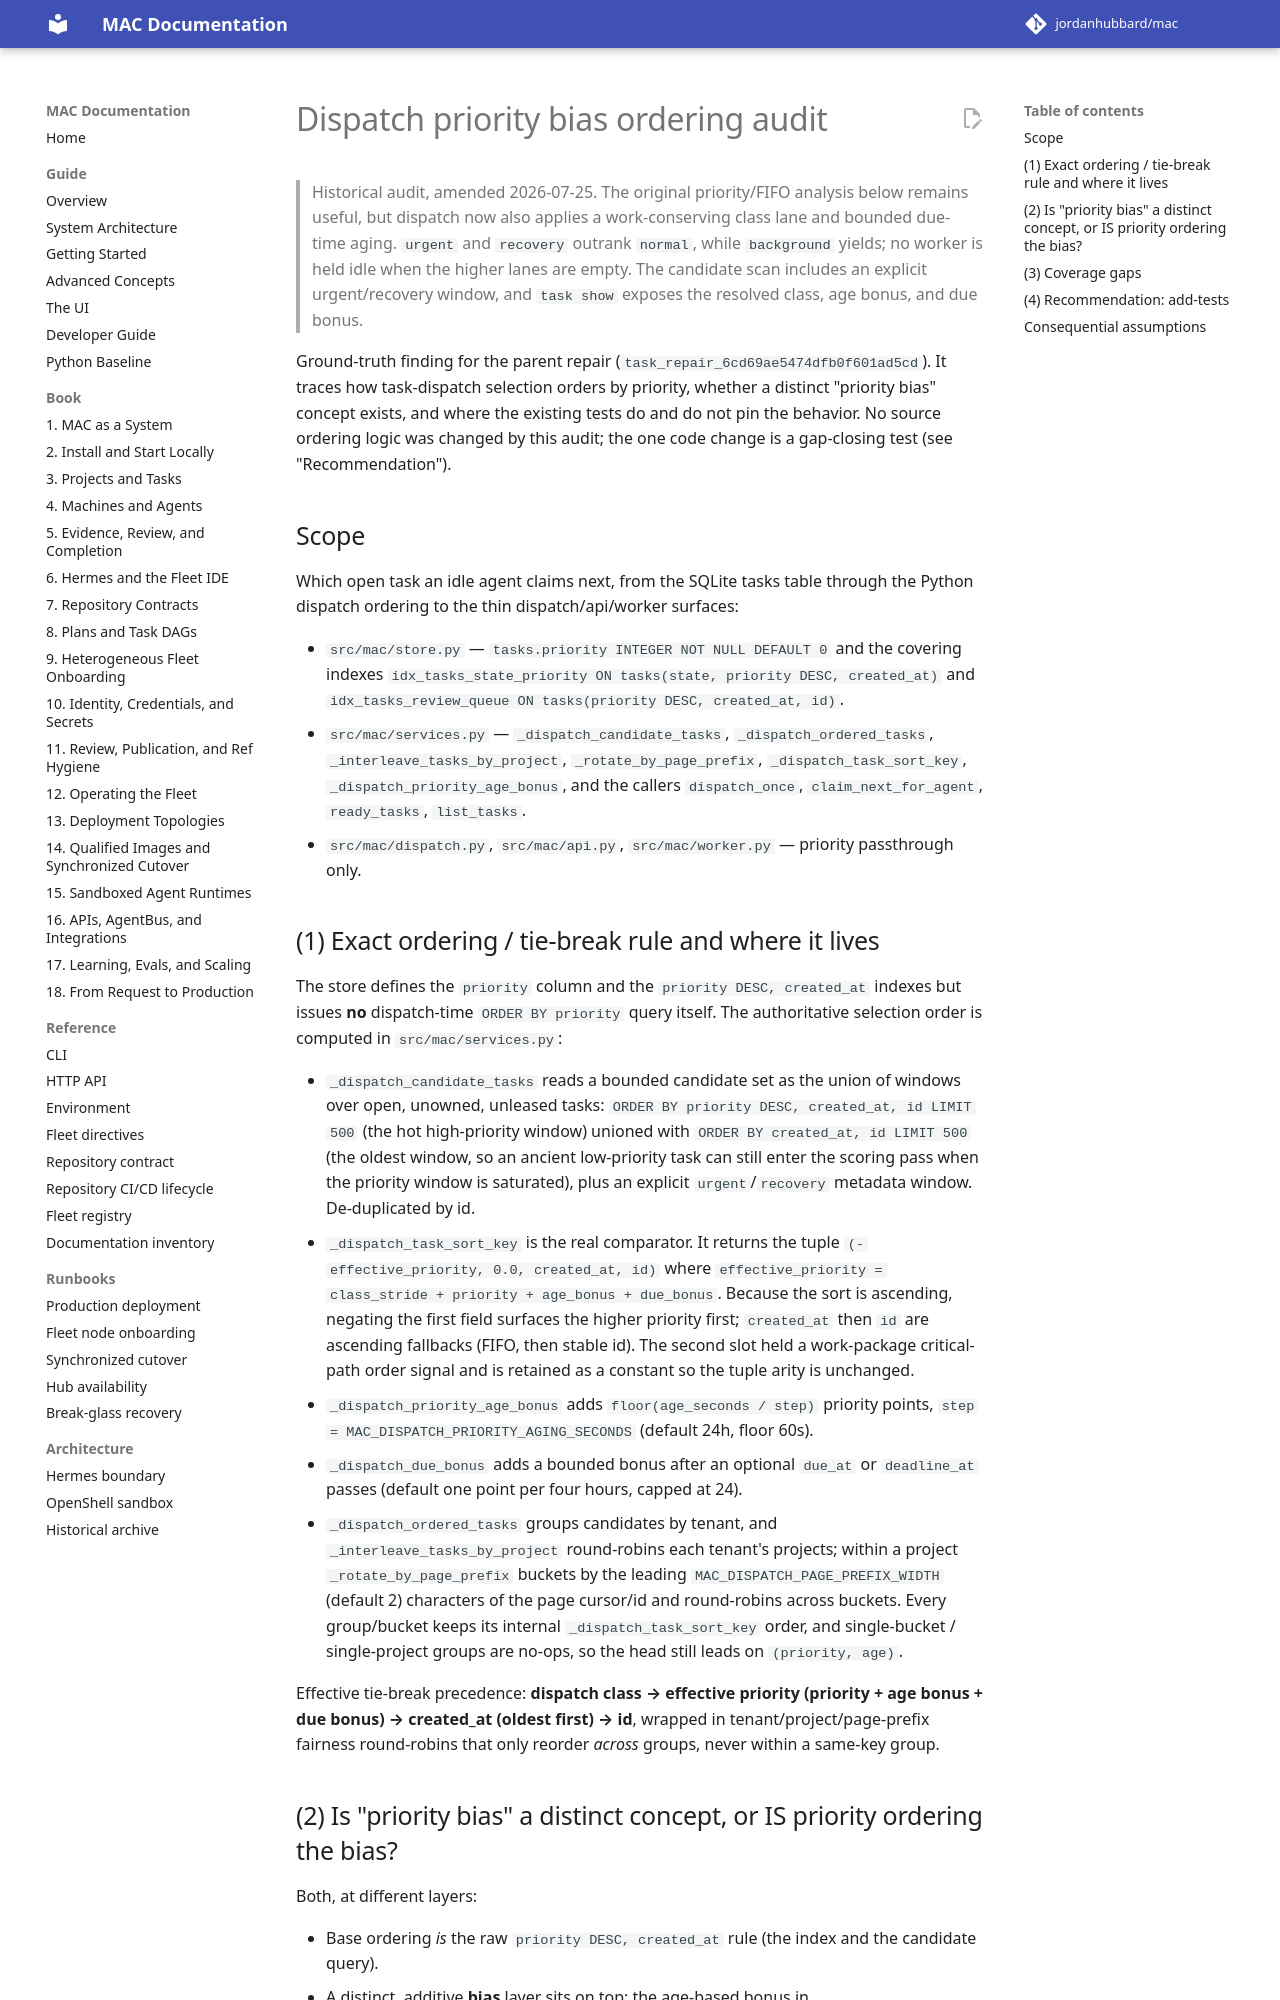

repository: jordanhubbard/mac · page: 1.5.0/dispatch-priority-bias-audit/index.html · generator: mkdocs

# Dispatch priority bias ordering audit

> Historical audit, amended 2026-07-25. The original priority/FIFO analysis
> below remains useful, but dispatch now also applies a work-conserving class
> lane and bounded due-time aging. `urgent` and `recovery` outrank `normal`,
> while `background` yields; no worker is held idle when the higher lanes are
> empty. The candidate scan includes an explicit urgent/recovery window, and
> `task show` exposes the resolved class, age bonus, and due bonus.

Ground-truth finding for the parent repair
(`task_repair_6cd69ae5474dfb0f601ad5cd`). It traces how task-dispatch selection
orders by priority, whether a distinct "priority bias" concept exists, and where
the existing tests do and do not pin the behavior. No source ordering logic was
changed by this audit; the one code change is a gap-closing test (see
"Recommendation").

## Scope

Which open task an idle agent claims next, from the SQLite tasks table through
the Python dispatch ordering to the thin dispatch/api/worker surfaces:

- `src/mac/store.py` — `tasks.priority INTEGER NOT NULL DEFAULT 0` and the
  covering indexes `idx_tasks_state_priority ON tasks(state, priority DESC,
  created_at)` and `idx_tasks_review_queue ON tasks(priority DESC, created_at,
  id)`.
- `src/mac/services.py` — `_dispatch_candidate_tasks`, `_dispatch_ordered_tasks`,
  `_interleave_tasks_by_project`, `_rotate_by_page_prefix`,
  `_dispatch_task_sort_key`, `_dispatch_priority_age_bonus`, and the callers
  `dispatch_once`, `claim_next_for_agent`, `ready_tasks`, `list_tasks`.
- `src/mac/dispatch.py`, `src/mac/api.py`, `src/mac/worker.py` — priority
  passthrough only.

## (1) Exact ordering / tie-break rule and where it lives

The store defines the `priority` column and the `priority DESC, created_at`
indexes but issues **no** dispatch-time `ORDER BY priority` query itself. The
authoritative selection order is computed in `src/mac/services.py`:

- `_dispatch_candidate_tasks` reads a bounded candidate set as the union of
  windows over open, unowned, unleased tasks:
  `ORDER BY priority DESC, created_at, id LIMIT 500` (the hot high-priority
  window) unioned with `ORDER BY created_at, id LIMIT 500` (the oldest window,
  so an ancient low-priority task can still enter the scoring pass when the
  priority window is saturated), plus an explicit `urgent`/`recovery` metadata
  window. De-duplicated by id.
- `_dispatch_task_sort_key` is the real comparator. It returns the tuple
  `(-effective_priority, 0.0, created_at, id)` where
  `effective_priority = class_stride + priority + age_bonus + due_bonus`.
  Because the sort is ascending, negating the first field surfaces the higher
  priority first; `created_at` then `id` are ascending fallbacks (FIFO, then
  stable id). The second slot held a work-package critical-path order signal
  and is retained as a constant so the tuple arity is unchanged.
- `_dispatch_priority_age_bonus` adds `floor(age_seconds / step)` priority
  points, `step = MAC_DISPATCH_PRIORITY_AGING_SECONDS` (default 24h, floor 60s).
- `_dispatch_due_bonus` adds a bounded bonus after an optional `due_at` or
  `deadline_at` passes (default one point per four hours, capped at 24).
- `_dispatch_ordered_tasks` groups candidates by tenant, and
  `_interleave_tasks_by_project` round-robins each tenant's projects; within a
  project `_rotate_by_page_prefix` buckets by the leading
  `MAC_DISPATCH_PAGE_PREFIX_WIDTH` (default 2) characters of the page cursor/id
  and round-robins across buckets. Every group/bucket keeps its internal
  `_dispatch_task_sort_key` order, and single-bucket / single-project groups are
  no-ops, so the head still leads on `(priority, age)`.

Effective tie-break precedence: **dispatch class → effective priority
(priority + age bonus + due bonus) → created_at (oldest first) → id**, wrapped in
tenant/project/page-prefix fairness round-robins that only reorder *across*
groups, never within a same-key group.
